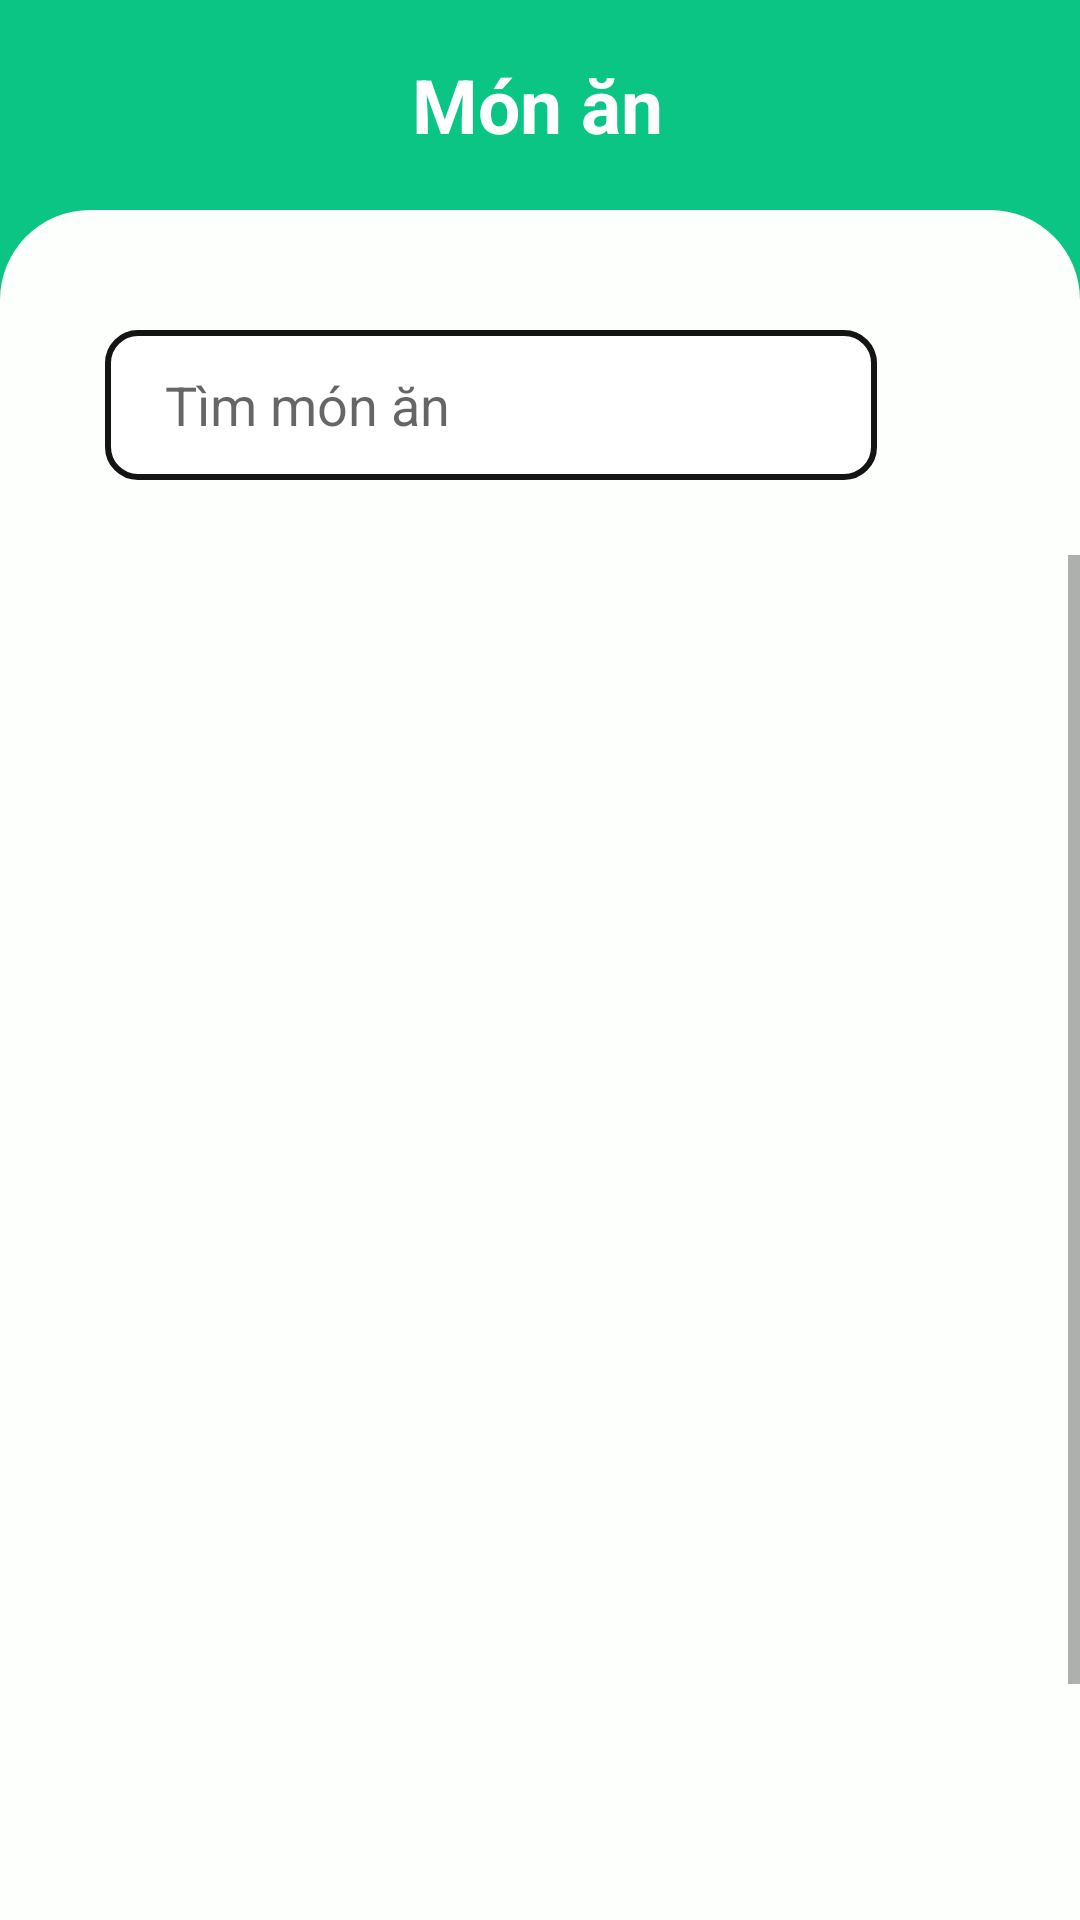

Reconstruct the res/layout file that produces this screen, plus the resources it refers to.
<!-- AndroidManifest.xml: application theme Theme.TestApp -->
<!-- res/layout/fragment_menu_food_.xml -->
<?xml version="1.0" encoding="utf-8"?>
<FrameLayout xmlns:android="http://schemas.android.com/apk/res/android"
    xmlns:tools="http://schemas.android.com/tools"
    xmlns:app="http://schemas.android.com/apk/res-auto"
    android:id="@+id/fmg_searchFood"
    android:layout_width="match_parent"
    android:layout_height="match_parent"
    tools:context=".MenuFood_Fragment">

    
    <LinearLayout
        android:layout_width="match_parent"
        android:layout_height="wrap_content"
        android:orientation="vertical"
        android:background="#0BC585"
        tools:ignore="MissingConstraints">

        <RelativeLayout
            android:layout_width="match_parent"
            android:layout_height="match_parent"
            >

            <LinearLayout
                android:id="@+id/timmonan_header"
                android:layout_width="match_parent"
                android:layout_height="70dp"
                android:layout_alignParentTop="true"
                android:layout_marginTop="0dp"
                android:orientation="horizontal">

                <ImageButton
                    android:id="@+id/imagebtn_back2"
                    android:layout_width="wrap_content"
                    android:layout_height="wrap_content"
                    android:layout_gravity="center"
                    android:layout_marginLeft="20dp"
                    android:layout_marginBottom="2dp"
                    android:background="#0BC585"
                    android:clickable="true"
                    android:minWidth="48dp"
                    android:minHeight="48dp"
                    app:srcCompat="@drawable/back"
                    tools:ignore="SpeakableTextPresentCheck" />

                <LinearLayout
                    android:layout_width="match_parent"
                    android:layout_height="match_parent"
                    android:gravity="right|center_vertical"
                    android:orientation="horizontal">

                    <TextView
                        android:id="@+id/textView"
                        android:layout_width="match_parent"
                        android:layout_height="wrap_content"
                        android:layout_marginRight="70dp"
                        android:text="Món ăn"
                        android:gravity="center"
                        android:layout_gravity="center"
                        android:textColor="@color/white"
                        android:textSize="25dp"

                        android:textStyle="bold" />
                </LinearLayout>

            </LinearLayout>

            <LinearLayout
                android:id="@+id/timmonan_content"
                android:layout_width="match_parent"
                android:layout_height="match_parent"
                android:layout_below="@+id/timmonan_header"
                android:background="@drawable/finding_meals_background"
                android:orientation="vertical">

                <LinearLayout
                    android:layout_width="match_parent"
                    android:layout_height="70dp"
                    android:layout_marginLeft="20dp"
                    android:layout_marginTop="30dp"
                    android:layout_marginRight="20dp"
                    android:layout_marginBottom="15dp"

                    android:orientation="horizontal">


                    <EditText
                        android:id="@+id/edtTimKiemFoob"
                        android:layout_width="wrap_content"
                        android:layout_height="50dp"
                        android:layout_marginLeft="15dp"
                        android:paddingLeft="20dp"
                        android:layout_marginTop="10dp"
                        android:layout_weight="1"
                        android:ems="10"
                        android:inputType="text"
                        android:hint="Tìm món ăn"
                        android:background="@drawable/bk_button"
                        />

                    <ImageButton
                        android:id="@+id/btnV_search"
                        android:layout_width="wrap_content"
                        android:layout_height="wrap_content"
                        android:layout_marginTop="10dp"
                        android:layout_weight="1"
                        android:background="@color/white"
                        app:srcCompat="@drawable/search_icon_48"
                        tools:ignore="SpeakableTextPresentCheck" />


                </LinearLayout>


                <ScrollView
                    android:layout_width="match_parent"
                    android:layout_height="match_parent">

                    <LinearLayout
                        android:layout_width="match_parent"
                        android:layout_height="wrap_content"
                        android:orientation="vertical">

                        <ListView
                            android:id="@+id/lsV"
                            android:layout_width="match_parent"
                            android:layout_height="550dp" />
                    </LinearLayout>
                </ScrollView>

            </LinearLayout>
        </RelativeLayout>
    </LinearLayout>

</FrameLayout>
<!-- resources referenced by this layout -->
<resources>
  <color name="white">#FFFFFFFF</color>
  <!-- drawable bk_button (drawable) -->
  <?xml version="1.0" encoding="utf-8"?>
  <selector xmlns:android="http://schemas.android.com/apk/res/android">
      <item>
          <shape>
              <stroke android:color="#151414" android:width="2dp">
              </stroke>
              <solid android:color="#FFFFFF"></solid>
              <corners android:radius="10dp"></corners>
          </shape>
  
      </item>
  
  </selector>
  <!-- drawable finding_meals_background (drawable) -->
  <?xml version="1.0" encoding="utf-8"?>
  <shape android:shape="rectangle"
      xmlns:android="http://schemas.android.com/apk/res/android"
      >
      <corners android:topLeftRadius="30dp"
          android:topRightRadius="30dp">
      </corners>
      <solid android:color="#FCFFFC"/>
  
  
  </shape>
  <style name="Theme.TestApp" parent="Theme.MaterialComponents.DayNight.DarkActionBar">
          
          <item name="colorPrimary">#0BC585</item>
          <item name="colorPrimaryVariant">@color/purple_700</item>
          <item name="colorOnPrimary">@color/white</item>
          
          <item name="colorSecondary">#0BC585</item>
          <item name="colorSecondaryVariant">@color/teal_700</item>
          <item name="colorOnSecondary">@color/black</item>
          
          <item name="android:statusBarColor">#E3E0E9</item>
          
      </style>
  <color name="purple_700">#FF3700B3</color>
  <color name="teal_700">#FF018786</color>
  <color name="black">#FF000000</color>
</resources>
